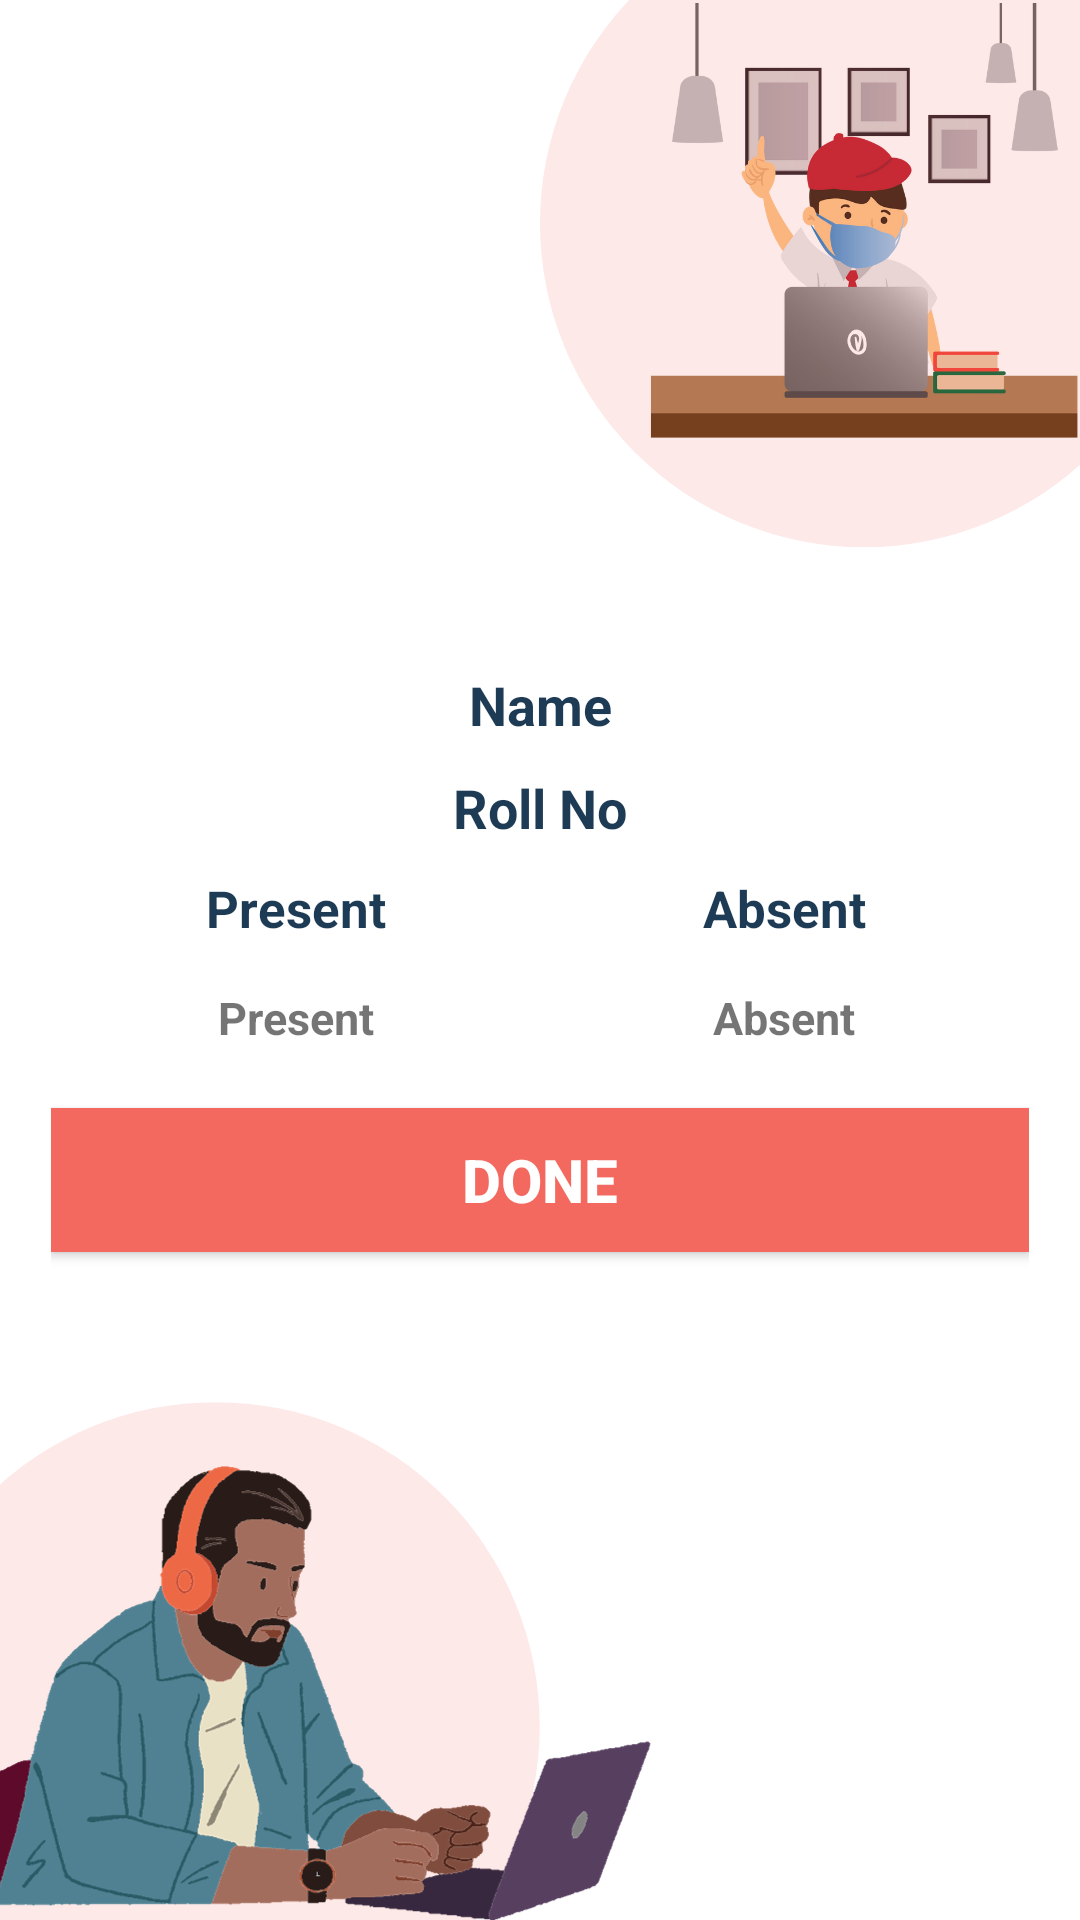

The Android layout XML behind this screen, and the referenced resources:
<!-- AndroidManifest.xml: application theme Theme.Sql_Attendance -->
<!-- res/layout/activity_studentdata.xml -->
<?xml version="1.0" encoding="utf-8"?>
<LinearLayout xmlns:android="http://schemas.android.com/apk/res/android"
    xmlns:app="http://schemas.android.com/apk/res-auto"
    xmlns:tools="http://schemas.android.com/tools"
    android:layout_width="match_parent"
    android:layout_height="match_parent"
    android:orientation="vertical"
    android:gravity="center"
    android:padding="17dp"
    android:background="@drawable/back_final"
    tools:context=".StudentdataActivity">


        <TextView
            android:layout_marginBottom="10dp"
            android:textColor="@color/primary"
            android:textAlignment="center"
            android:text="Name"
            android:textSize="18sp"
            android:textStyle="bold"
            android:id="@+id/vName"
            android:layout_width="match_parent"
            android:layout_height="wrap_content"/>
        <TextView
            android:textAlignment="center"
            android:text="Roll No"
            android:textSize="18sp"
            android:id="@+id/vID"
            android:textStyle="bold"
            android:textColor="@color/primary"
            android:layout_marginBottom="10dp"
            android:layout_width="match_parent"
            android:layout_height="wrap_content"/>


        <LinearLayout
            android:weightSum="2"
            android:layout_width="match_parent"
            android:layout_height="wrap_content">

            <TextView
                android:textColor="@color/primary"
                android:textSize="17sp"
                android:textAlignment="center"
                android:text="Present"
                android:textStyle="bold"
                android:layout_weight="1"
                android:layout_width="0dp"
                android:layout_height="wrap_content"/>
            <TextView
                android:textColor="@color/primary"
                android:textSize="17sp"
                android:textAlignment="center"
                android:text="Absent"
                android:textStyle="bold"
                android:layout_weight="1"
                android:layout_width="0dp"
                android:layout_height="wrap_content"/>





        </LinearLayout>

        <LinearLayout
            android:layout_marginTop="15dp"
            android:weightSum="2"
            android:layout_width="match_parent"
            android:layout_height="wrap_content">

            <TextView
                android:id="@+id/presentStudentTV1"
                android:textSize="15sp"
                android:textAlignment="center"
                android:text="Present"
                android:textStyle="bold"
                android:layout_weight="1"
                android:layout_width="0dp"
                android:layout_height="wrap_content"/>
            <TextView
                android:id="@+id/absentStudentTV1"
                android:textSize="15sp"
                android:textAlignment="center"
                android:textStyle="bold"
                android:text="Absent"
                android:layout_weight="1"
                android:layout_width="0dp"
                android:layout_height="wrap_content"/>





        </LinearLayout>
        <Button
            android:id="@+id/doneBtn"
            android:textColor="@color/white"
            android:text="Done"
            android:textSize="20sp"
            android:background="@color/orange"
            android:textStyle="bold"
            android:layout_marginTop="20dp"
            android:layout_width="match_parent"
            android:layout_height="wrap_content"/>




    </LinearLayout>
<!-- resources referenced by this layout -->
<resources>
  <color name="orange">#F3695F</color>
  <color name="primary">#1d3b55</color>
  <color name="white">#FFFFFF</color>
  <!-- drawable back_final: png bitmap (drawable, 146696 bytes) -->
  <style name="Theme.Sql_Attendance" parent="Base.Theme.Sql_Attendance" />
  <style name="Base.Theme.Sql_Attendance" parent="Theme.AppCompat.Light.NoActionBar">
          
          
      </style>
</resources>
